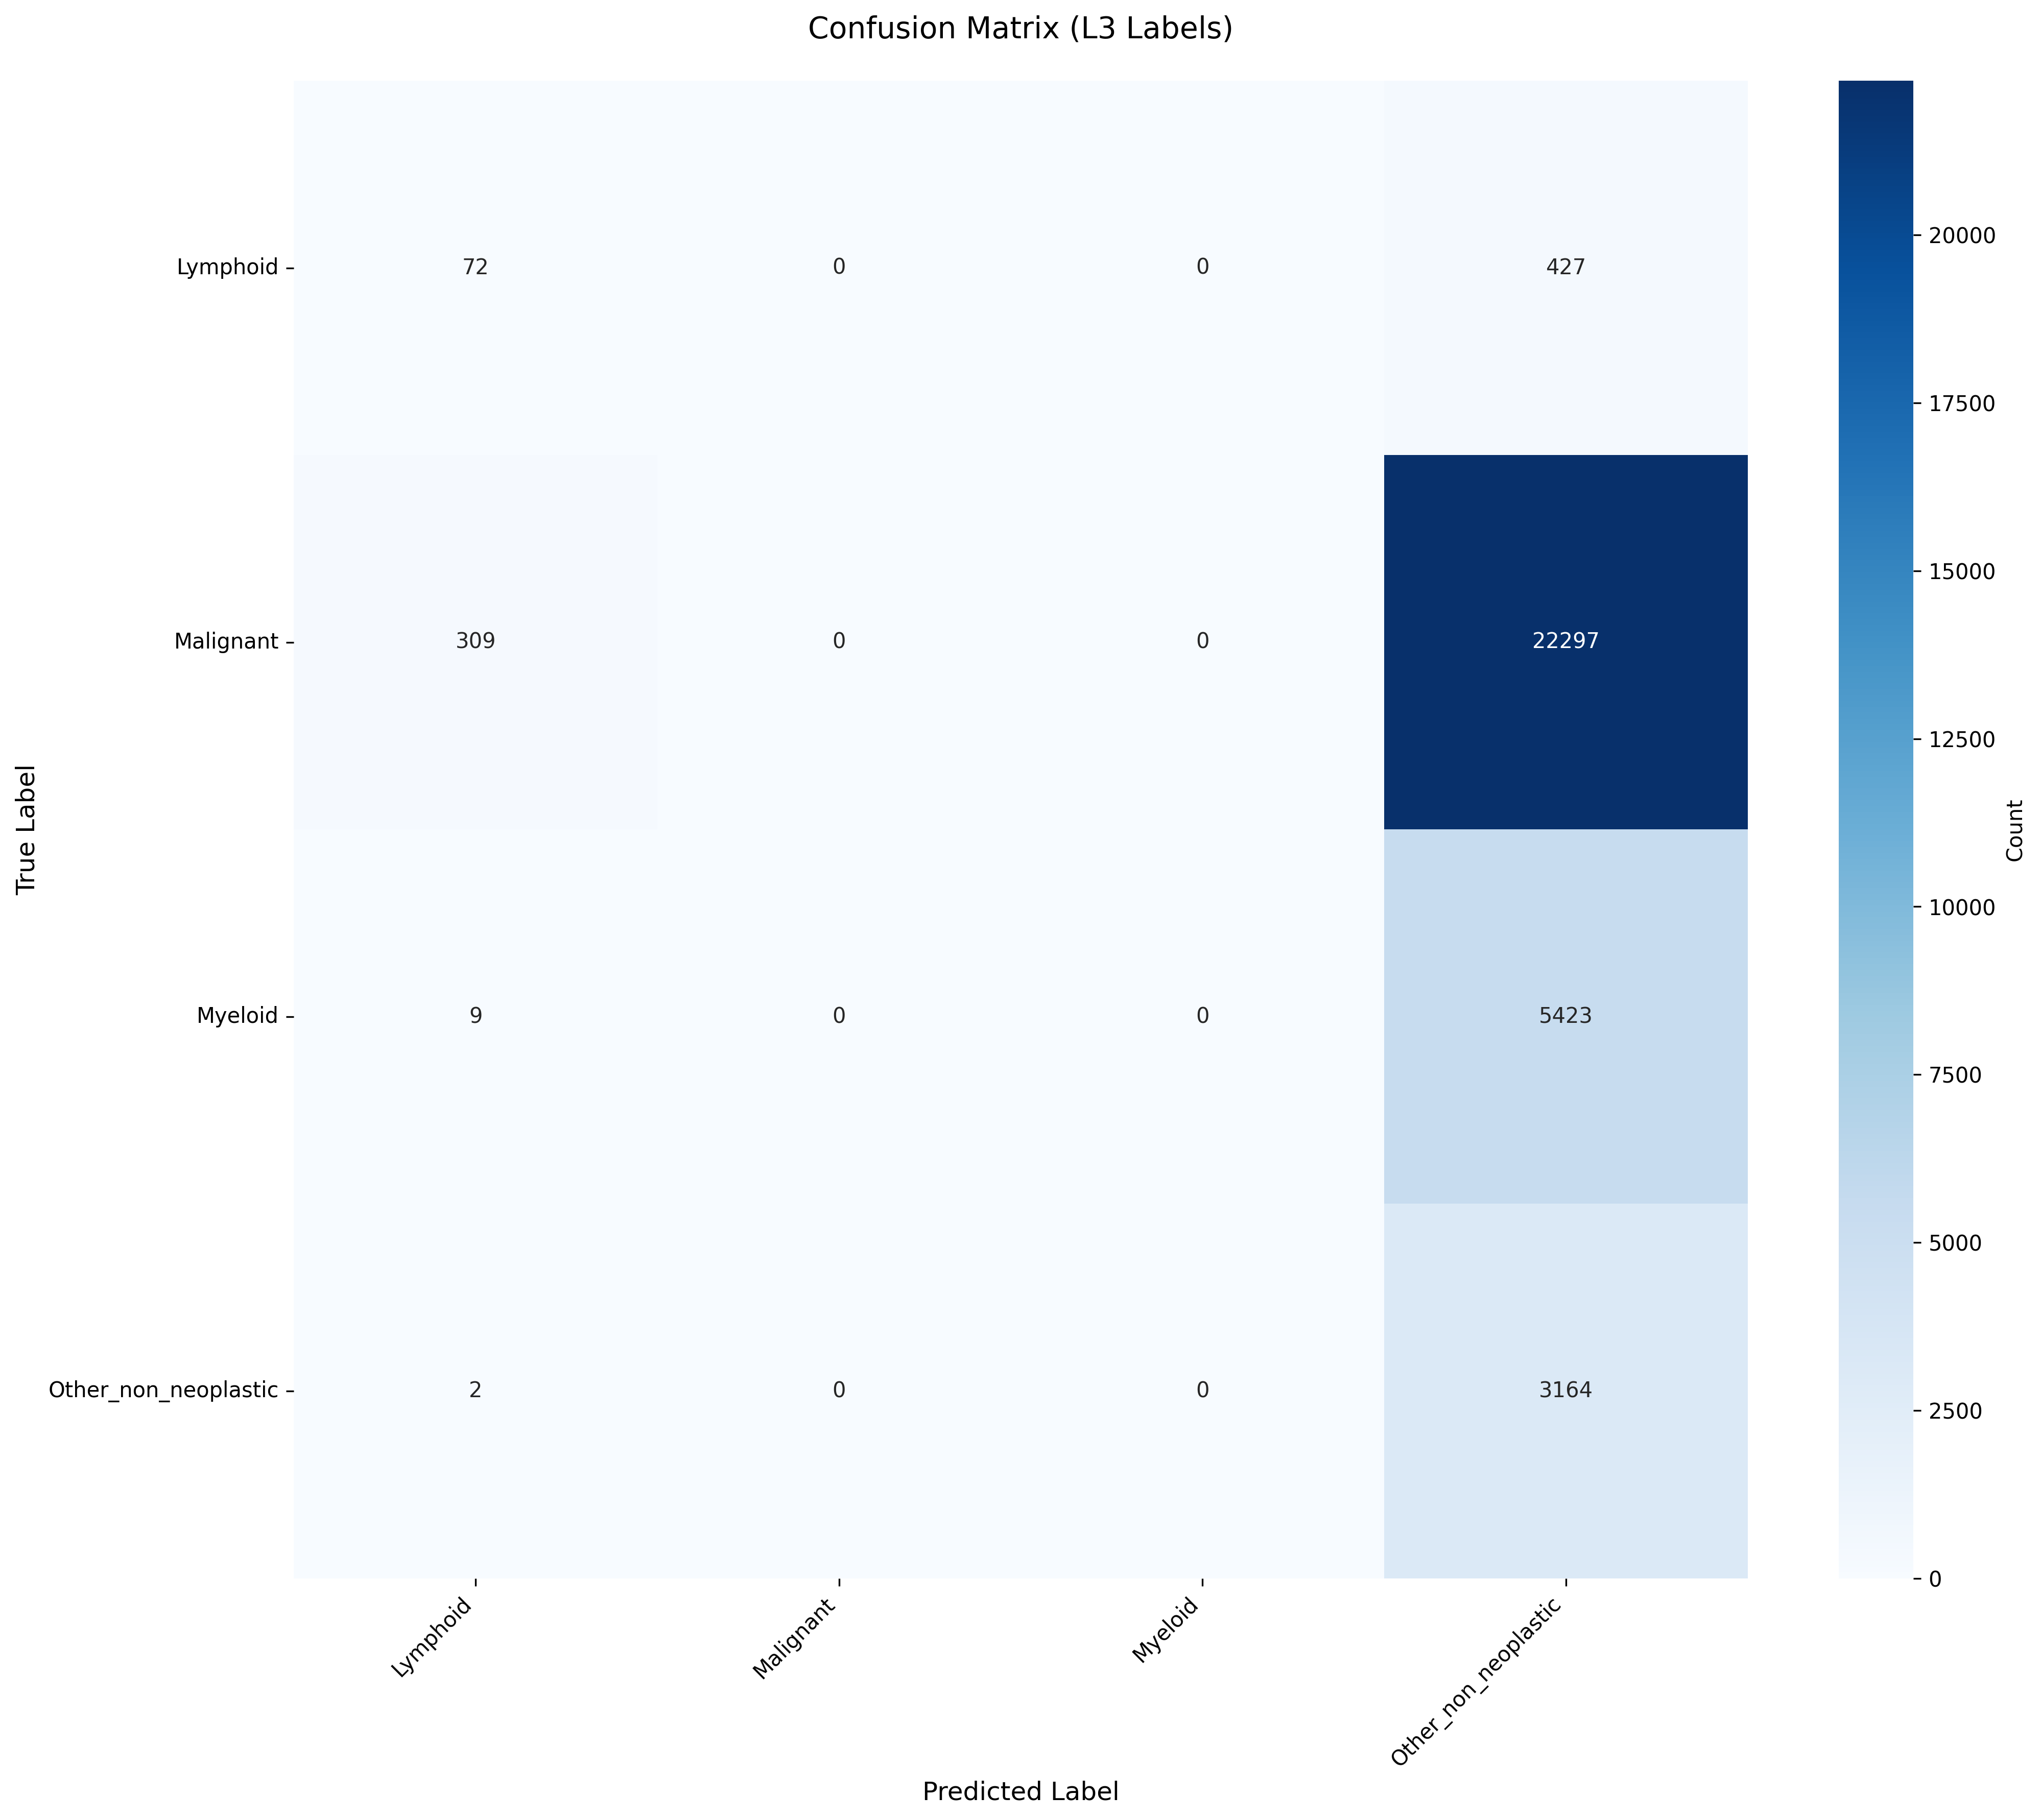

Source data for this figure (header and first rows):
True_Label, Lymphoid, Malignant, Myeloid, Other_non_neoplastic
Lymphoid, 72, 0, 0, 427
Malignant, 309, 0, 0, 22297
Myeloid, 9, 0, 0, 5423
Other_non_neoplastic, 2, 0, 0, 3164
